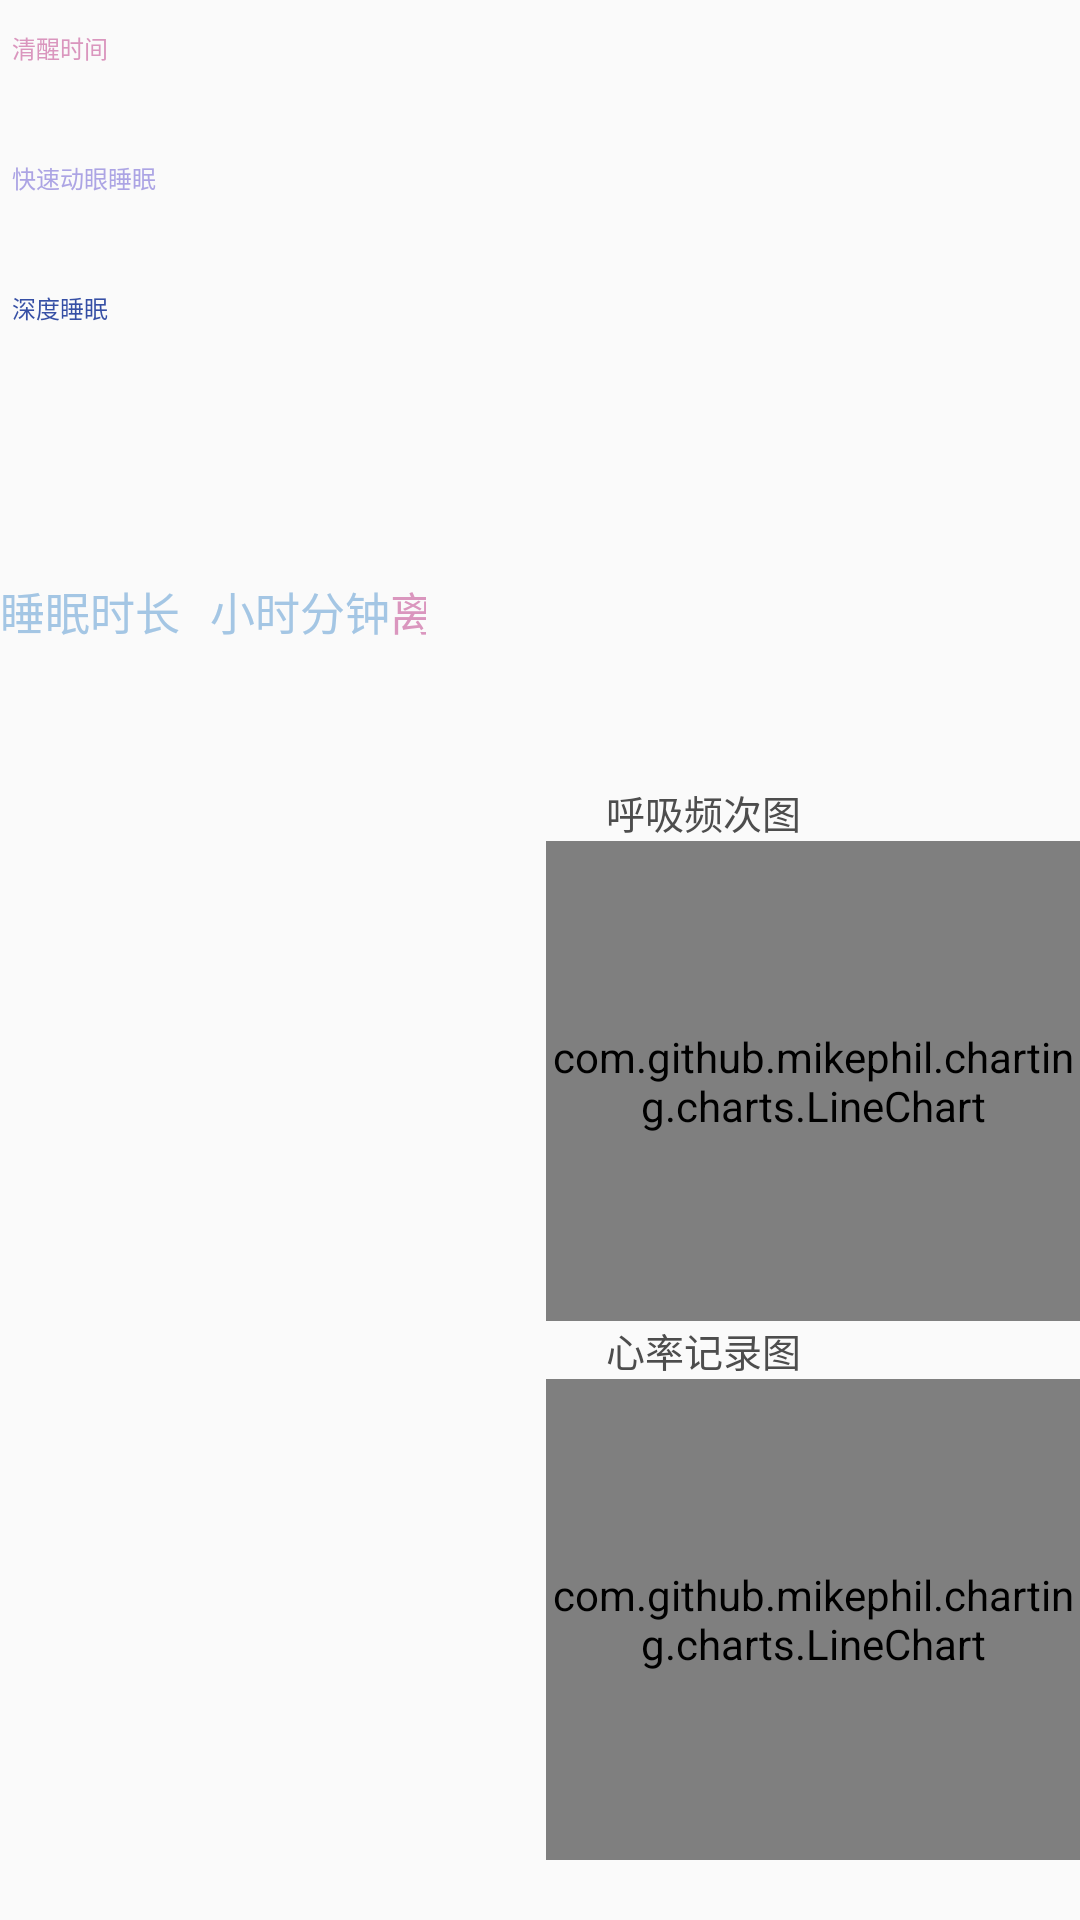

This screen was rendered from an Android layout file. Write that file and the resources it references.
<!-- AndroidManifest.xml: application theme Theme.Property_management -->
<!-- res/layout/fragment_day_health.xml -->
<?xml version="1.0" encoding="utf-8"?>
<layout xmlns:android="http://schemas.android.com/apk/res/android">


    <data>
        <variable
            name="viewModel"
            type="com.yjkj.property_management.ui.aibed.DayHealthViewModel" />
    </data>

    <FrameLayout
        android:layout_width="match_parent"
        android:layout_height="match_parent">
        <LinearLayout
            android:layout_width="match_parent"
            android:layout_height="match_parent"
            android:orientation="horizontal">

            <LinearLayout
                android:layout_width="0dp"
                android:layout_height="match_parent"
                android:layout_weight="0.8"
                android:orientation="vertical">

                <LinearLayout
                    android:layout_width="match_parent"
                    android:layout_height="160dp"
                    android:background="@drawable/ai_beg_sleep_chat_back"
                    android:orientation="horizontal"
                    android:paddingStart="4dp"
                    android:paddingEnd="15dp">


                    <LinearLayout
                        android:layout_width="wrap_content"
                        android:layout_height="match_parent"
                        android:gravity="center_vertical"
                        android:orientation="vertical">

                        <TextView
                            android:layout_width="wrap_content"
                            android:layout_height="wrap_content"
                            android:layout_marginTop="10dp"
                            android:text="清醒时间"
                            android:textColor="#ffda96be"
                            android:textSize="8sp" />

                        <Space
                            android:layout_width="match_parent"
                            android:layout_height="0dp"
                            android:layout_weight="1" />

                        <TextView
                            android:layout_width="wrap_content"
                            android:layout_height="wrap_content"
                            android:text="快速动眼睡眠"
                            android:textColor="#ffaca4e4"
                            android:textSize="8sp" />

                        <Space
                            android:layout_width="match_parent"
                            android:layout_height="0dp"
                            android:layout_weight="1" />

                        <TextView
                            android:layout_width="wrap_content"
                            android:layout_height="wrap_content"
                            android:text="深度睡眠"
                            android:textColor="#ff364fa5"
                            android:textSize="8sp" />

                        <Space
                            android:layout_width="match_parent"
                            android:layout_height="0dp"
                            android:layout_marginBottom="20dp"
                            android:layout_weight="1" />

                    </LinearLayout>

                    <LinearLayout
                        android:layout_width="match_parent"
                        android:layout_height="match_parent"
                        android:orientation="vertical">

                        <androidx.recyclerview.widget.RecyclerView
                            android:id="@+id/sleep_list"
                            android:layout_width="match_parent"
                            android:layout_height="0dp"
                            android:layout_weight="1" />

                        <androidx.recyclerview.widget.RecyclerView
                            android:id="@+id/time"
                            android:layout_width="match_parent"
                            android:layout_height="20dp" />

                    </LinearLayout>

                </LinearLayout>

                <LinearLayout
                    android:layout_width="match_parent"
                    android:layout_height="wrap_content"
                    android:layout_marginTop="30dp"
                    android:orientation="horizontal">

                    <TextView
                        android:layout_width="wrap_content"
                        android:layout_height="wrap_content"
                        android:text="睡眠时长"
                        android:textColor="#ffa4c6e4"
                        android:textSize="15sp" />

                    <TextView
                        android:layout_width="wrap_content"
                        android:layout_height="wrap_content"
                        android:layout_marginStart="10dp"
                        android:textColor="#ffa4c6e4"
                        android:textSize="19dp" />

                    <TextView
                        android:layout_width="wrap_content"
                        android:layout_height="wrap_content"
                        android:text="小时"
                        android:textColor="#ffa4c6e4"
                        android:textSize="15sp" />

                    <TextView
                        android:layout_width="wrap_content"
                        android:layout_height="wrap_content"
                        android:textColor="#ffa4c6e4"
                        android:textSize="19dp" />

                    <TextView
                        android:layout_width="wrap_content"
                        android:layout_height="wrap_content"
                        android:text="分钟"
                        android:textColor="#ffa4c6e4"
                        android:textSize="15sp" />

                    <Space
                        android:layout_width="0dp"
                        android:layout_height="wrap_content"
                        android:layout_weight="1" />

                    <TextView
                        android:layout_width="wrap_content"
                        android:layout_height="wrap_content"
                        android:text="离床次数  1次"
                        android:textColor="#ffda96be"
                        android:textSize="15sp" />
                </LinearLayout>


                <GridView
                    android:id="@+id/sleep_type"
                    android:layout_width="match_parent"
                    android:layout_height="match_parent"
                    android:layout_marginTop="10dp"
                    android:horizontalSpacing="10dp"
                    android:numColumns="2"
                    android:verticalSpacing="30dp" />


            </LinearLayout>

            <LinearLayout
                android:layout_width="0dp"
                android:layout_height="match_parent"
                android:layout_marginStart="40dp"
                android:layout_weight="1"
                android:orientation="vertical">

                <androidx.recyclerview.widget.RecyclerView
                    android:id="@+id/right_recyclerView"
                    android:layout_width="match_parent"
                    android:layout_height="0dp"
                    android:layout_weight="0.7" />


                <LinearLayout
                    android:layout_width="match_parent"
                    android:layout_height="0dp"
                    android:layout_weight="1"
                    android:orientation="vertical"
                    android:layout_marginBottom="20dp"
                    android:layout_marginTop="10dp">
                    <TextView
                        android:layout_width="wrap_content"
                        android:layout_height="wrap_content"
                        android:text="呼吸频次图"
                        android:textColor="#ff4d4d4d"
                        android:layout_marginStart="20dp"
                        android:textSize="13sp"
                        />
                    <com.github.mikephil.charting.charts.LineChart
                        android:id="@+id/line1"
                        android:layout_width="match_parent"
                        android:layout_height="0dp"
                        android:layout_weight="1" />

                    <TextView
                        android:layout_width="wrap_content"
                        android:layout_height="wrap_content"
                        android:text="心率记录图"
                        android:textColor="#ff4d4d4d"
                        android:textSize="13sp"
                        android:layout_marginStart="20dp"
                        />

                    <com.github.mikephil.charting.charts.LineChart
                        android:id="@+id/line2"
                        android:layout_width="match_parent"
                        android:layout_height="0dp"
                        android:layout_weight="1" />


                </LinearLayout>

            </LinearLayout>

        </LinearLayout>
    </FrameLayout>

</layout>
<!-- resources referenced by this layout -->
<resources>
  <style name="Theme.Property_management" parent="Base.Theme.Property_management" />
  <style name="Base.Theme.Property_management" parent="Theme.MaterialComponents.DayNight.NoActionBar.Bridge">
          
          
      </style>
</resources>
